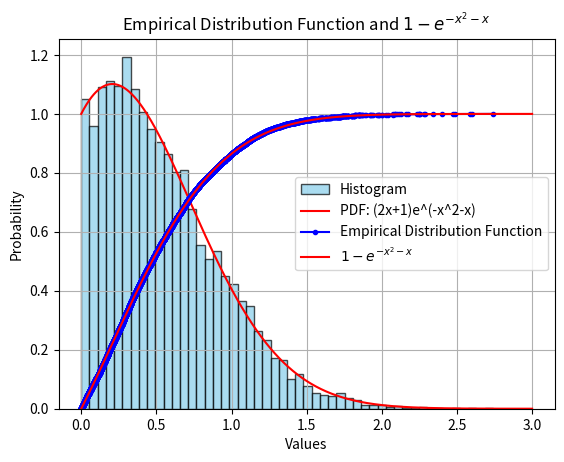

The script that saved this image:
# Importing libraries
import random
import numpy as np
import matplotlib.pyplot as plt


# part (a)


# Algorithm to generate random number from given probability distribution
U = random.uniform(0, 1) ## generating random number from U(0, 1)
F_inv_U = np.sqrt(1/4 - np.log(U)) - 1/2 ## finding F^(-1)(U)
X = F_inv_U
print("Random number generated based on given pdf: ", X)


# Part (b)

# defining the number of sample taken
n = 100000

# Set the seed for reproducibility
random.seed(42)

# Generate 10,0000 random numbers
random_numbers = [random.uniform(0, 1) for _ in range(n)]

# finding the X from given distribution
X = [np.sqrt(1/4 - np.log(U)) - 1/2 for U in random_numbers]

# estimated expected value is given by average of this X
print("Estimated Expected value using monte carlo technique: ", np.average(X))


# part (c)

def pdf(x):
    return (2*x+1)*np.exp(-x*x-x)

# set the same seed as part (b)
random.seed(42)

# Generate 10,000 random numbers
random_nums = [random.uniform(0, 1) for _ in range(10000)]

# generating random numbers from pdf
X = [np.sqrt(1/4 - np.log(U)) - 1/2 for U in random_nums]

plt.hist(X, bins=50, density=True, color='skyblue', edgecolor='black', alpha=0.7, label='Histogram')

# Generate x values for the probability density function
x_values = np.linspace(0, 3, 1000)

# Plot the probability density function
plt.plot(x_values, pdf(x_values), color='red', label='PDF: (2x+1)e^(-x^2-x)')
# Add labels and legend
plt.title('Histogram with Probability Density Function')
plt.xlabel('Value')
plt.ylabel('Density/Probability')
plt.legend()
plt.grid(True)
plt.show()


# part (d)

# defining cdf for given pdf 
def cdf(x):
    return 1 - np.exp(-x**2 - x)

# using random number generated from part (c)
# sorting them to find emperical function
X_sorted = np.sort(X)

# Calculate the empirical distribution function (EDF)
edf = np.arange(1, len(X_sorted) + 1) / len(X_sorted)

# Plotting the empirical distribution function
plt.plot(X_sorted, edf, marker='.', linestyle='-', color='blue', label='Empirical Distribution Function')

# Plotting the function 1 - e^(-x^2 - x)
plt.plot(np.linspace(0, 3, 3000), cdf(np.linspace(0, 3, 3000)), color='red', label='$1 - e^{-x^2 - x}$')

# Adding labels and legend
plt.title('Empirical Distribution Function and $1 - e^{-x^2 - x}$')
plt.xlabel('Values')
plt.ylabel('Probability')
plt.legend()
plt.grid(True)
plt.show()





